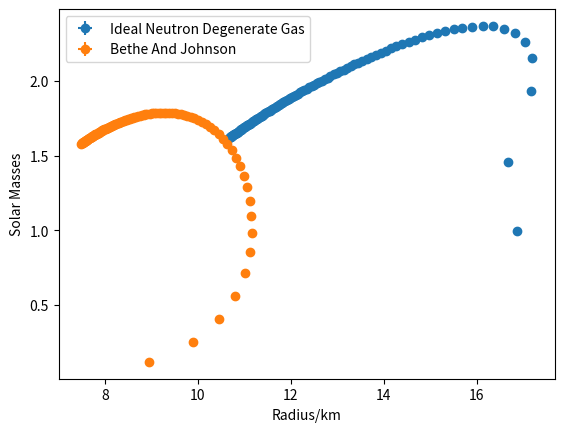
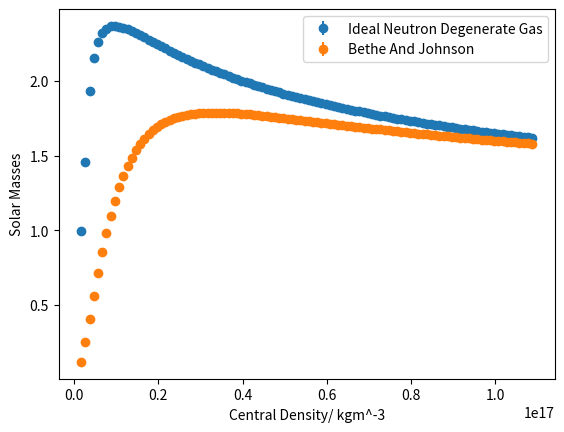
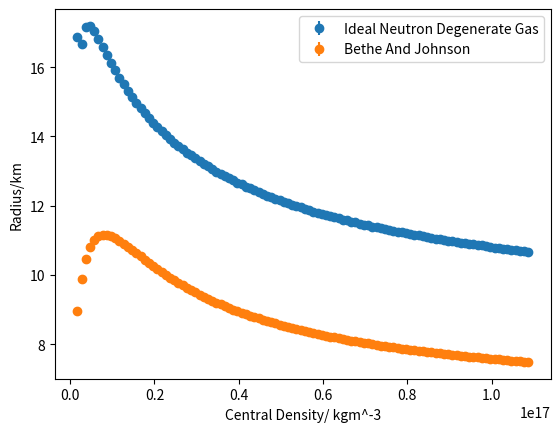
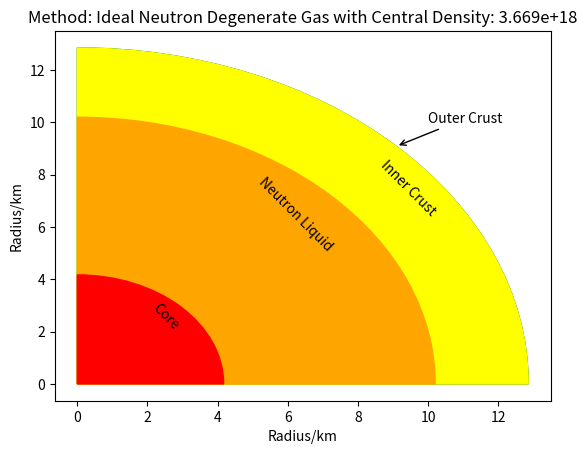
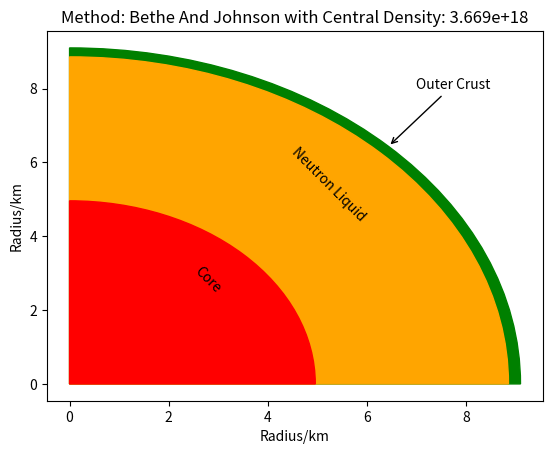

Generate these figures, in order, with matplotlib:
# -*- coding: utf-8 -*-
"""
Created on Fri Mar  9 17:04:08 2018

[redacted]
"""
import numpy as np
import matplotlib.pyplot as plt
from scipy import optimize
from matplotlib.patches import Wedge
import os
import math
#Important constants
c=299792458 #Speed of light
G = 6.67*10**-11  #Gravitational Constant
hbar = 1.055*10**(-34) #HBAR
MNEUTRON = 1.67*10**(-27) #Mass of a neutron

"""
Will hold the final mass of the star in solar masses.
Each sub array inside the 2D array holds a different method, namely,the
D2P1 initialisation with P2D2 and P2D3 in the first one, and D2P3 with P2D3 in
the second one. The same applies for the RFinal 2D array but holding radius.
"""
MSolarFinal =[[],[]]
RFinal =[[],[]]
RFError =[[],[]]
MFE =[[],[]]
RFE =[[],[]]
#This is used to initialise the boundary for central densities
family = np.arange(1.69, (1.09*10**2),1) #To be multipled x10^17 using BJ resitrcitions
#This dictionary serves to then label the graphs appropriately, make use of it!
methodNames={0:'Ideal Neutron Degenerate Gas',1:'Bethe And Johnson'}
#Our RK4 integration numerical method method
def rk4(y,dy,x,h,rho,m):
    results=[]
    for i in range(len(y)):#This loops for all the values of h,2h...etc
        k1=dy(y[i],x[i],rho[i],m[i])
        k2=dy(y[i]+h[i]/2*k1,x[i]+h[i]/2,rho[i],m[i])
        k3=dy(y[i]+h[i]/2*k2,x[i]+h[i]/2,rho[i],m[i])
        k4=dy(y[i]+h[i]*k3,x[i]+h[i],rho[i],m[i])
        yf=y[i]+h[i]*(k1+2*k2+2*k3+k4)/6
        xf=x[i]+h[i]
        results.append([xf,yf])
    return results

#our RK5 method for giving a comparitive againt the rk4's accuracy
#( the rk5 is theoretcally more accurate but, numerical errors are larger
#this will be used in disucssion as to how good the rk4 is.
def rk5(y,dy,x,h,rho,m):
    results=[]
    for i in range(len(y)):#This loops for all the values of h,2h...etc
        k1=dy(y[i],x[i],rho[i],m[i])
        k2=h[i]*dy(y[i]+k1/2,x[i]+h[i]/2,rho[i],m[i])
        k3=h[i]*dy(y[i]+(3*k1+k2)/16,x[i]+h[i]/4,rho[i],m[i])
        k4=h[i]*dy(y[i]+k3/2,x[i]+h[i]/2,rho[i],m[i])
        k5=h[i]*dy(y[i]+(-3*k2+6*k3+9*k4)/16, x[i] + 3*h/4,rho[i],m[i])
        k6=h[i]*dy(y[i]+(k1+4*k2+6*k3-12*k4+8*k5)/7, x[i] + h[i],rho[i],m[i])
        yf=y[i]+(7*k1+32*k3+12*k4+32*k5+7*k6)/90
        xf=x[i]+h[i]
        results.append([xf,yf])
    return results

def Euler(y,dy,x,h,rho,m):
    results=[]
    for i in range(len(y)):#This loops for all the values of h,2h...etc
        yf = y[i] + h[i]*dy(y[i],x[i],rho[i],m[i])
        xf = x[i]+h[i]
        results.append([xf,yf])
    return results


#To be used when?
def DensityToPressure1(rho):
  P = ((pow(hbar,2)*pow(3*pow(np.pi,2),2/3)*pow(rho,5/3))/(5*pow(MNEUTRON,8/3)))
  return P

#Used in lower density ranges, with D2P2
def PressureToDensity1(P):
  rho = pow(((P*5*(pow(MNEUTRON,8/3)))/(pow(hbar,2)*(pow(3*(pow(np.pi,2)),2/3)))),3/5)
  return rho

#Used in higher density ranges, with D2P2
def PressureToDensity2(P):
  rho = pow((3*P*pow(MNEUTRON,4/3)*pow(3*pow(np.pi,2),-1/3))/(hbar*c),3/4)
  return rho

#To be used with P2D1 and P2D2
def DensityToPressure2(rho):
  P=(hbar*c*pow(MNEUTRON,(-4/3))*pow(3*pow(np.pi,2),(1/3))*pow(rho,(4/3))/3)
  return P

#To be used with D2P3
def PressureToDensity3(Pressure):
  MNEUTRON2=989
  p=(Pressure*10**-45)/(1.602e-13)
  #P = 363.44 * n**2.54
  n = (p/363.44)**(1/2.54)
  density = 236*(n**2.54) +n*MNEUTRON2
  rho=(density*1.602e-13)/(1e-45*c**2)
  return rho

#To be used with P2D3 and is EOS from the chapter given.
def DensityToPressure3(rho):
  MNEUTRON2=989
  rho2=(rho*10**-45*c**2)/(1.602*10**-13)
  n=optimize.newton(lambda x: rho2-236*(x**(2.54))-x*MNEUTRON2,0.5)
  P = 363.44 * (n**2.54)
  P2 = (P*1.602*10**-13)/(10**-45)
  return P2

#This is the classical derivative for pressure.
#!!!!Rename to Pderiv if you want to use this instead of the TOV!!!!
omega = 2*np.pi*0
#omega is used to investigate the addition of (special [not accelerating]) relavtatistic fictious forces
#set omega to zero to ingore this for the main data set
def Xderiv(p,r,density,m):
  if(r==0):
    return 0
  else:
    u = (-G*m*density)/pow(r,2)
    v = r * omega
    gamma = 1/pow((1-(pow(v,2)/pow(c,2))),1/2)
    s= gamma*density*pow(v,2)/r
    return (u+s)

#This is the relativistic form of the derivative aka TOV


def Pderiv(P,r,rho,m):
  if m == 0:
    return 0
  else:
    a = (1+(P/(rho*pow(c,2))))*(1+(4*np.pi*pow(r,3)*P)/(m*pow(c,2)))*pow((1-(2*G*m/(r*pow(c,2)))),-1)
    b = (-G*m*rho/pow(r,2))
    v = r * omega
    gamma = 1/pow((1-(pow(v,2)/pow(c,2))),1/2)
    s= gamma*rho*pow(v,2)/r
    d=(a*b)+s
    return d

#The mass derivative
def Mderiv(M,r,rho,b):
  return (4*rho*np.pi*pow(r,2))

#Extrapolation technique to be used towards the last 2 points before pressure
#Becomes 0
def Extrap(p1,p2,m1,m2,r1,r2,h):
  grad1 = (p1-p2)/(r1-r2) #Take gradient of pressure
  c = p1 - grad1*r1 #This is the linear form y=mx+c
  #Use newton-raphson numerical analysis to get the radius at P=0
  RadExtrap =optimize.newton(lambda R: +grad1*R +c, r1)
  grad2 = (m1-m2)/(r1-r2) #Mass gradient
  d = m1 - grad2*r1 #Calculate offset of mass using y=mx+c again
  MassExtrap = grad2*RadExtrap + d #Extrapolate to where P=0 ( R(P=0))
  #error in extrapolations for linear is (x1-x2)^2! This will be combined with the rk4 trunkation error prportional to h^5
  RadError = pow((r1/1000-r2/1000),2)
  return RadExtrap,MassExtrap,RadError

#Number of combinations of P2D and D2P used. Recall (n+1) since 0 is included
methods=2
flags=[[],[]]

for currentmethod in range(methods):#For each method combination
    counter=0
    for rhoIn in family: #For each central density
      counter+=1
      os.system('clear')
      print("Method: %d"%currentmethod)
      for x in range(counter):
          if(x%10==0):
              print("-",end='', flush=True)
      print("> %d%% Done"%(counter/109 *100),end='', flush=True)

      h = [10,20] #Step size in meters
      r =[[h[0]],[h[1]]] #Will hold the radius as it grows
      m =[[0],[0]] #Will hold the mass as it grows
      rho = [[(rhoIn*1e17)],[(rhoIn*1e17)]] #Will hold the density as it decreases
      P = [] #Will hold the pressure as it decreases
      breakpoint=2.3e17 #For method 0 a breakpoint between high and low densities is needed
      mrk5 =[0]#further arrays for the rk5 comparitive method, if used.
      Prk5 = []
      boundOne=False
      boundTwo=False
      boundThree=False
      continueSecondStar=True
      #Initialise the pressure using the appropriate D2P(current_central_density)
      if currentmethod==0 :
          P.append([DensityToPressure2(rho[0][0])])
          P.append([DensityToPressure2(rho[1][0])])
      if currentmethod==1:
          P.append([DensityToPressure3(rho[0][0])])
          P.append([DensityToPressure3(rho[1][0])])

      flags[currentmethod].append([0,0,0])
      for i in range(1,100000): #Arbitrary number of iterations to ensure enough
          if(rho[0][i-1]<=2e18 and rho[0][i-1]>2e17 and boundOne==False):
              flags[currentmethod][-1][0]=(r[0][i-1])/1000
              boundOne=True
          if(rho[0][i-1]<2e17 and rho[0][i-1]>4.3e14 and boundTwo==False):
              flags[currentmethod][-1][1]=(r[0][i-1])/1000
              boundTwo=True
          if(rho[0][i-1]<4.3e14 and rho[0][i-1]>1e9 and boundThree==False):
              flags[currentmethod][-1][2]=(r[0][i-1])/1000
              boundThree=True
          #Use the previous mass,radius and density to calculate the next one
          if(continueSecondStar):
              mResults= rk4([m[0][i-1],m[1][i-1]], Mderiv ,[r[0][i-1],r[1][i-1]],h,[rho[0][i-1],rho[1][i-1]],[m[0][i-1],m[1][i-1]])
          else:
              mResults= rk4([m[0][i-1],m[1][-1]], Mderiv ,[r[0][i-1],r[1][-1]],h,[rho[0][i-1],rho[1][-1]],[m[0][i-1],m[1][-1]])
          """
          #RK5 for comparison
          if(continueSecondStar):
              mResults= rk5([m[0][i-1],m[1][i-1]], Mderiv ,[r[0][i-1],r[1][i-1]],h,[rho[0][i-1],rho[1][i-1]],[m[0][i-1],m[1][i-1]])
          else:
              mResults= rk5([m[0][i-1],m[1][-1]], Mderiv ,[r[0][i-1],r[1][-1]],h,[rho[0][i-1],rho[1][-1]],[m[0][i-1],m[1][-1]])
          """
          """
          #Euler for comparison
          if(continueSecondStar):
              mResults= Euler([m[0][i-1],m[1][i-1]], Mderiv ,[r[0][i-1],r[1][i-1]],h,[rho[0][i-1],rho[1][i-1]],[m[0][i-1],m[1][i-1]])
          else:
              mResults= Euler([m[0][i-1],m[1][-1]], Mderiv ,[r[0][i-1],r[1][-1]],h,[rho[0][i-1],rho[1][-1]],[m[0][i-1],m[1][-1]])
          """
          (r1,m1)=mResults[0]
          (r2,m2)=mResults[1]

          #Use the previous mass,radius,density and pressure to calculate the next one
          if(continueSecondStar):
              pResults = rk4([P[0][i-1],P[1][i-1]], Pderiv ,[r[0][i-1],r[1][i-1]],h,[rho[0][i-1],rho[1][i-1]],[m[0][i-1],m[1][i-1]])
          else:
              pResults = rk4([P[0][i-1],P[1][-1]], Pderiv ,[r[0][-1],r[1][-1]],h,[rho[0][-1],rho[1][-1]],[m[0][i-1],m[1][-1]])

          """
          #RK5 for comparison
          if(continueSecondStar):
              pResults = rk5([P[0][i-1],P[1][i-1]], Pderiv ,[r[0][i-1],r[1][i-1]],h,[rho[0][i-1],rho[1][i-1]],[m[0][i-1],m[1][i-1]])
          else:
              pResults = rk5([P[0][i-1],P[1][-1]], Pderiv ,[r[0][-1],r[1][-1]],h,[rho[0][-1],rho[1][-1]],[m[0][i-1],m[1][-1]])
          """
          """
          #Euler for comparison
          if(continueSecondStar):
              pResults = Euler([P[0][i-1],P[1][i-1]], Pderiv ,[r[0][i-1],r[1][i-1]],h,[rho[0][i-1],rho[1][i-1]],[m[0][i-1],m[1][i-1]])
          else:
              pResults = Euler([P[0][i-1],P[1][-1]], Pderiv ,[r[0][-1],r[1][-1]],h,[rho[0][-1],rho[1][-1]],[m[0][i-1],m[1][-1]])
          """
          (r1,P1)=pResults[0]
          (r2,P2)=pResults[1]

          if(P1<=0):#Boundary condition to know when to stop since edge is reached
              #interpolate the pressure and mass to where P=0
              #where RE is radius error due to interploation (newton)
              (RF1,MF1,RE1) = Extrap(P[0][i-1],P[0][i-2],m[0][i-1],m[0][i-2],r[0][i-1],r[0][i-2],h[0])
              #print("Final Mass for h %f : %2.3e"%(h[0],MF1))
              #print("Final Radius for h %f: %2.4e"%(h[0],RF1))
              #print("Final Interpolation Radius Error for h %f: %f"%(h[0],RE1))
              #Append the final star mass and radius for the given method
              MFE[currentmethod].append((abs(MF1-m[1][-1])/15)/(1.989*10**30))
              RFE[currentmethod].append((pow(pow(abs(RF1/1000-r[1][-1]/1000)/15,2) + pow(RE1,2),0.5)))
              MSolarFinal[currentmethod].append((MF1/(1.989*10**30)))
              RFinal[currentmethod].append(RF1/1000)
              #this will be completed after the rk4 double step.
              #rk4 double step error = (abs(mstep-mdoublestep))/(2^n-1) where n is 4 for the rk4.
              #rk5 and euler methods will be used to compare results.
              #Append the final star mass and radius for the given method
              break

          if(P2<=0 and continueSecondStar):#Boundary condition to know when to stop since edge is reached
              #interpolate the pressure and mass to where P=0
              #where RE is radius error due to interploation (newton)
              (RF2,MF2,RE2) = Extrap(P[1][i-1],P[1][i-2],m[1][i-1],m[1][i-2],r[1][i-1],r[1][i-2],h[1])
              #print("Final Mass for h %f : %2.3e"%(h[1],MF2))
              #print("Final Radius for h %f: %2.4e"%(h[1],RF2))
              #print("Final Interpolation Radius Error for h %f: %f"%(h[1],RE2))
              m[1].append(MF2)
              r[1].append(RF2)
              continueSecondStar=False

          #Append these to be used for the (i+1)th pressure and mass finding
          P[0].append(P1)
          r[0].append(r1)
          m[0].append(m1)

          if(continueSecondStar):
              P[1].append(P2)
              r[1].append(r2)
              m[1].append(m2)

          #Decide which P2D method to use depending on the current method being investigated
          if(rho[0][i-1]>breakpoint and currentmethod==0):
              rho[0].append(PressureToDensity2(P1))
          elif(rho[0][i-1]<=breakpoint and currentmethod==0):
              rho[0].append(PressureToDensity1(P1))
          elif(currentmethod==1):
              rho[0].append(PressureToDensity3(P1))

          if(continueSecondStar):
              if(rho[1][i-1]>breakpoint and currentmethod==0):
                  rho[1].append(PressureToDensity2(P2))
              elif(rho[1][i-1]<=breakpoint and currentmethod==0):
                  rho[1].append(PressureToDensity1(P2))
              elif(currentmethod==1):
                  rho[1].append(PressureToDensity3(P2))

#A graph of Mass vs Radius for the whole family,for all methods
fig = plt.figure()
for i in range(methods):
    x1=RFinal[i]
    y=MSolarFinal[i]
    y2=RFinal[i]
    x2=(family*10**15)
    yerror=MFE[i]
    xerror=RFE[i]
    plt.xlabel("Radius/km")
    plt.ylabel("Solar Masses")
    plt.errorbar(x1, y,yerr=yerror,xerr=xerror,fmt="o",label=methodNames[i])
plt.legend()

#A graph of Mass vs Central Density for the whole family,for all methods
fig2=plt.figure()
for i in range(methods):
    x1=RFinal[i]
    y=MSolarFinal[i]
    y2=RFinal[i]
    yerror=MFE[i]
    x2=(family*10**15)
    plt.errorbar(x2, y,yerr=yerror,fmt="o",label=methodNames[i])
    plt.xlabel("Central Density/ kgm^-3")
    plt.ylabel("Solar Masses")
plt.legend()
#A graph of Radius vs Central Density for the whole family,for all methods

fig3=plt.figure()
for i in range(methods):
    x1=RFinal[i]
    y=MSolarFinal[i]
    y2=RFinal[i]
    yerror=MFE[i]
    x2=(family*10**15)
    plt.errorbar(x2, y2,yerr=yerror,fmt="o",label=methodNames[i])
    plt.xlabel("Central Density/ kgm^-3")
    plt.ylabel("Radius/km")
plt.legend()

fig4, ax = plt.subplots()

r1=(flags[0][35][0])
r2=(flags[0][35][1])
r3=(flags[0][35][2])
r4=RFinal[0][35]

ax.annotate('Core',rotation=-45,xy=(r1/2, r1/2))
ax.annotate('Neutron Liquid',xy=(r2/2, r2/2),rotation=-45)
ax.annotate('Inner Crust',xy=(2/3 *r3, r3/2),rotation=-45)
ax.annotate("Outer Crust",
            xy=(r4*math.cos(math.radians(45)),r4*math.sin(math.radians(45))), xycoords='data',
            xytext=(10, 10), textcoords='data',
            arrowprops=dict(arrowstyle="->",
                            connectionstyle="arc3"),
            )

ax.add_patch(Wedge((0,0), r4,0,90,color="green"))
ax.add_patch(Wedge((0,0), r3,0,90,color="yellow"))
ax.add_patch(Wedge((0,0), r2,0,90,color="orange"))
ax.add_patch(Wedge((0,0), r1,0,90,color="red"))
ax.set_title("Method: %s with Central Density: %2.3e"%(methodNames[0],family[35]*1e17))
ax.plot()
plt.xlabel("Radius/km")
plt.ylabel("Radius/km")

fig5, ax2 = plt.subplots()

r1=(flags[1][35][0])
r2=(flags[1][35][1])
r3=(flags[1][35][2])
r4=RFinal[1][35]

ax2.annotate('Core',xy=(r1/2, r1/2),rotation=-45)
ax2.annotate('Neutron Liquid',xy=(r2/2, r2/2),rotation=-45)
ax2.annotate("Outer Crust",
            xy=(r4*math.cos(math.radians(45)),r4*math.sin(math.radians(45))), xycoords='data',
            xytext=(7, 8), textcoords='data',
            arrowprops=dict(arrowstyle="->",
                            connectionstyle="arc3"),
            )

ax2.add_patch(Wedge((0,0), r4,0,90,color="green"))
ax2.add_patch(Wedge((0,0), r3,0,90,color="yellow"))
ax2.add_patch(Wedge((0,0), r2,0,90,color="orange"))
ax2.add_patch(Wedge((0,0), r1,0,90,color="red"))
ax2.plot()
ax2.set_title("Method: %s with Central Density: %2.3e"%(methodNames[1],family[35]*1e17))
plt.xlabel("Radius/km")
plt.ylabel("Radius/km")
plt.show()
